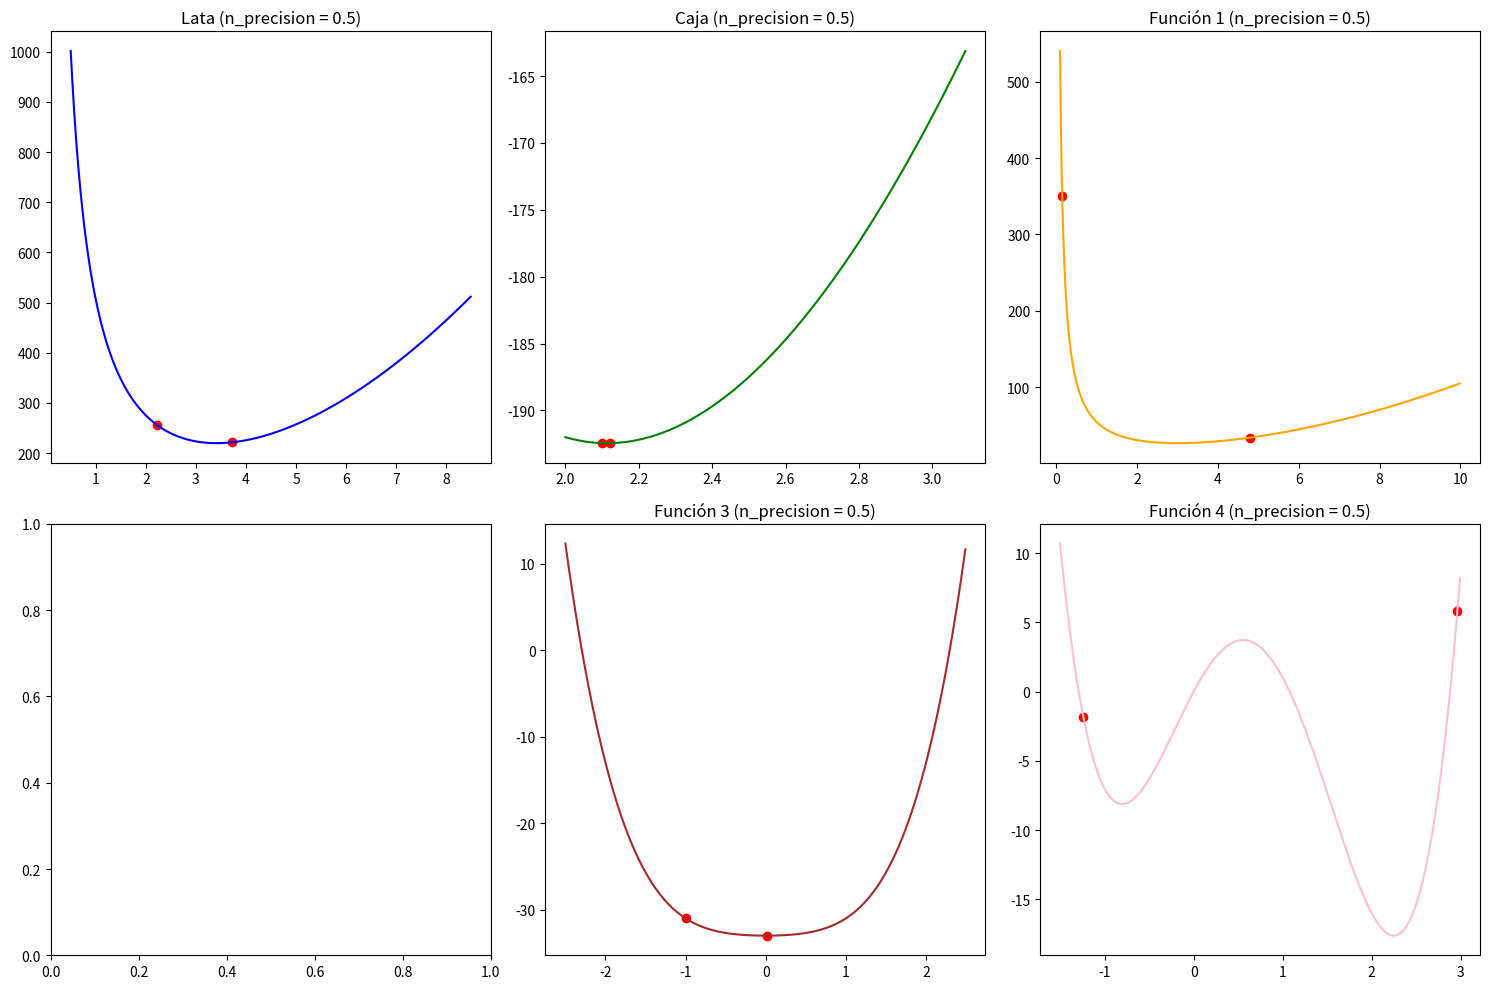
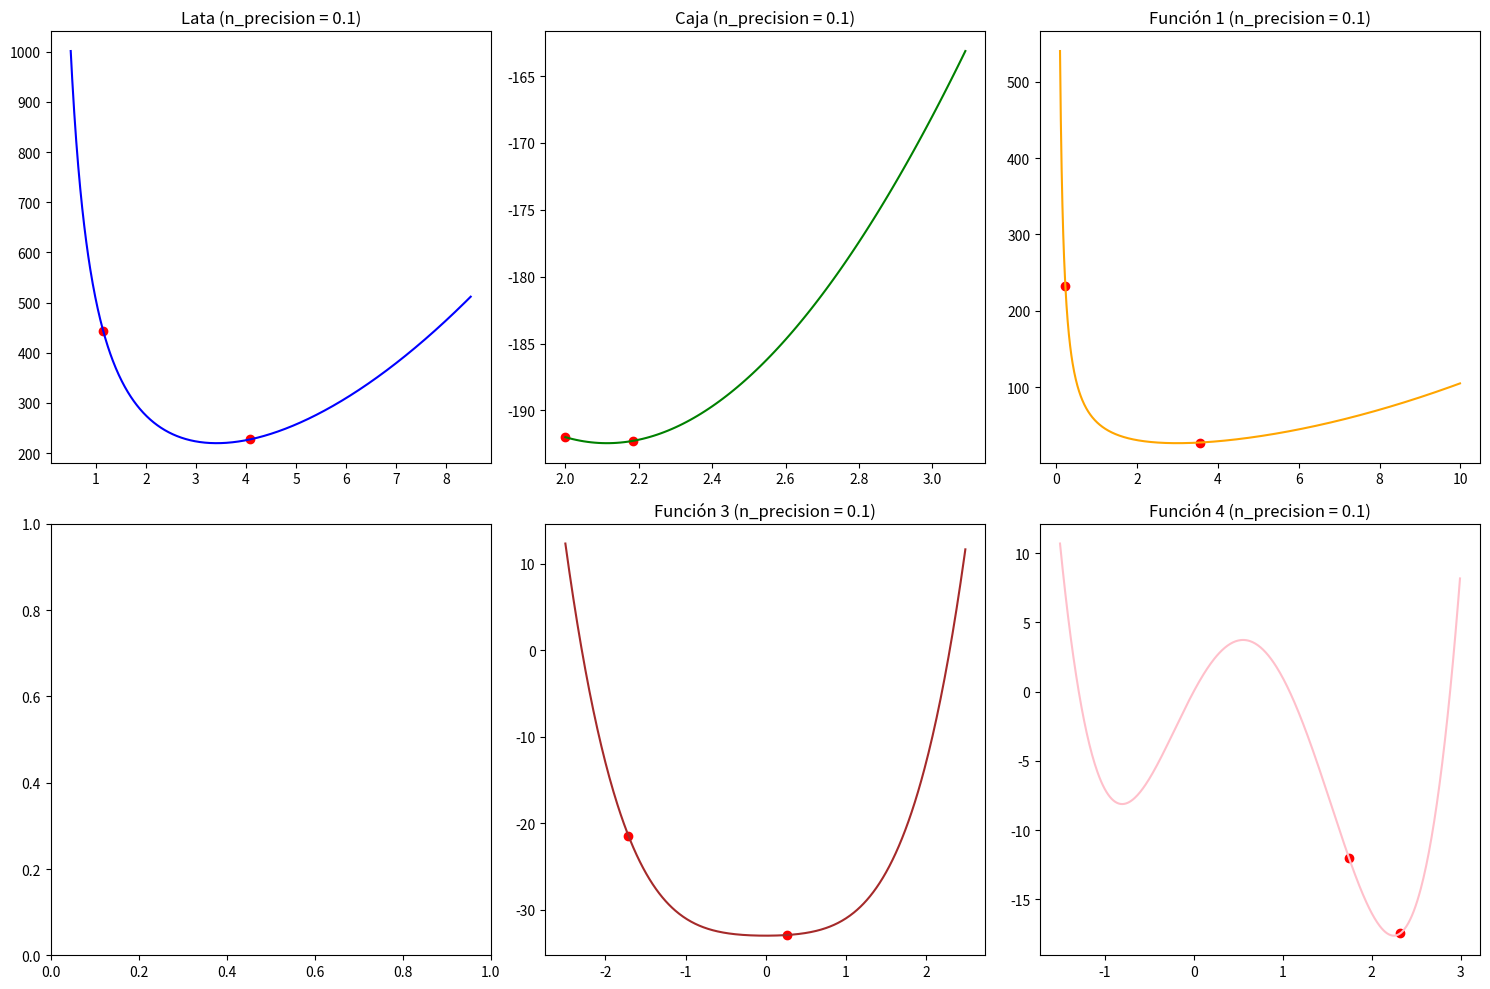
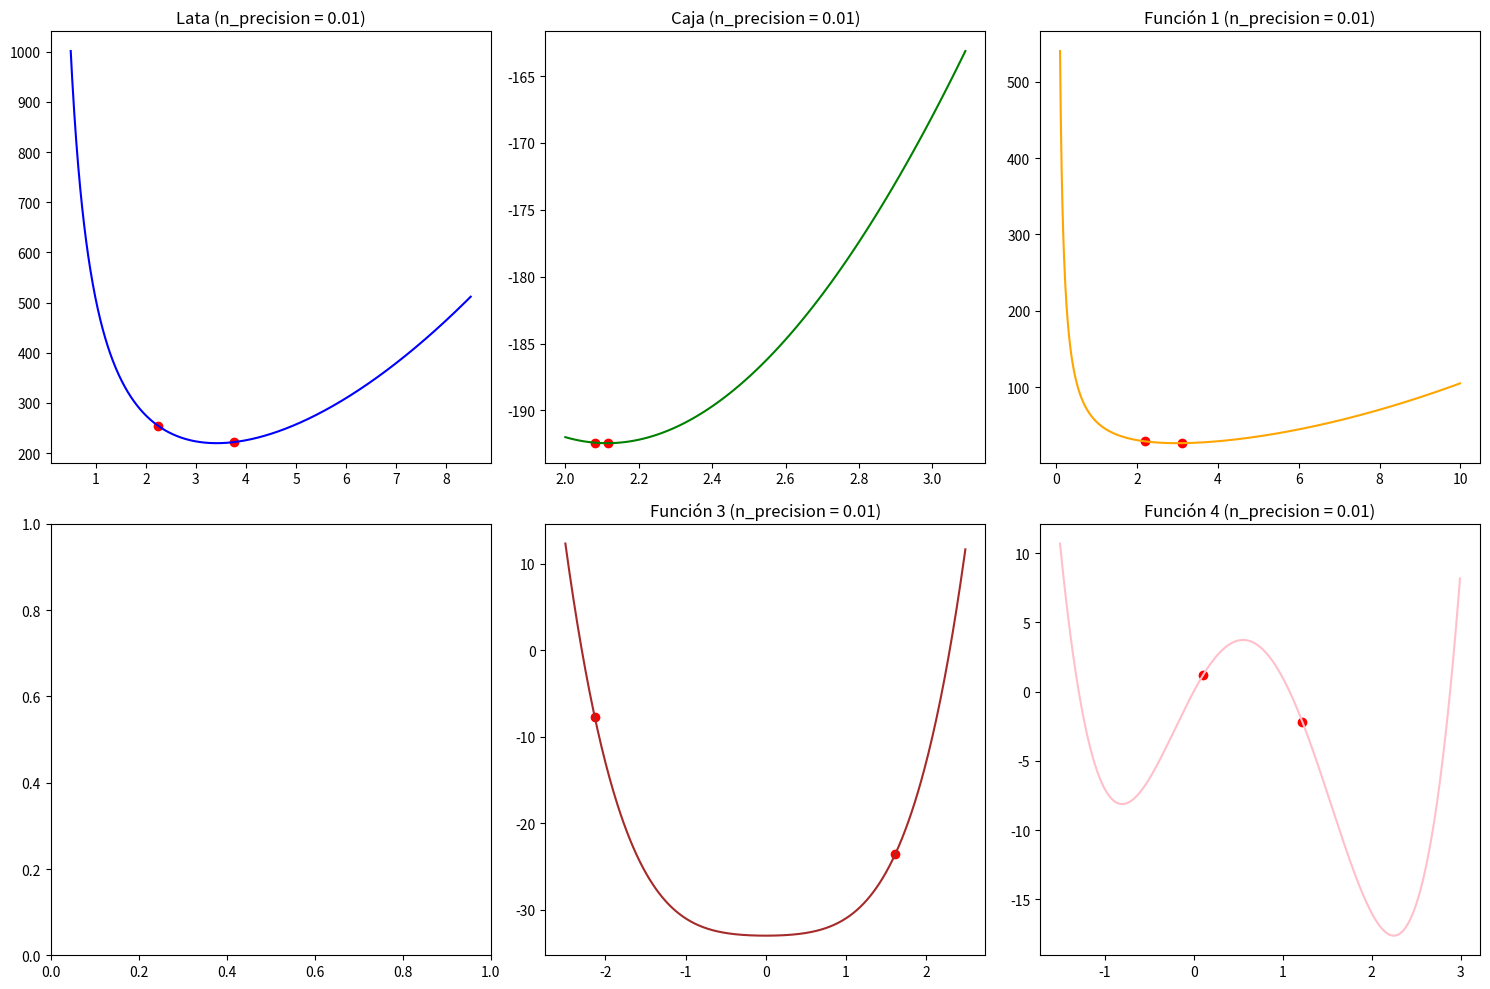
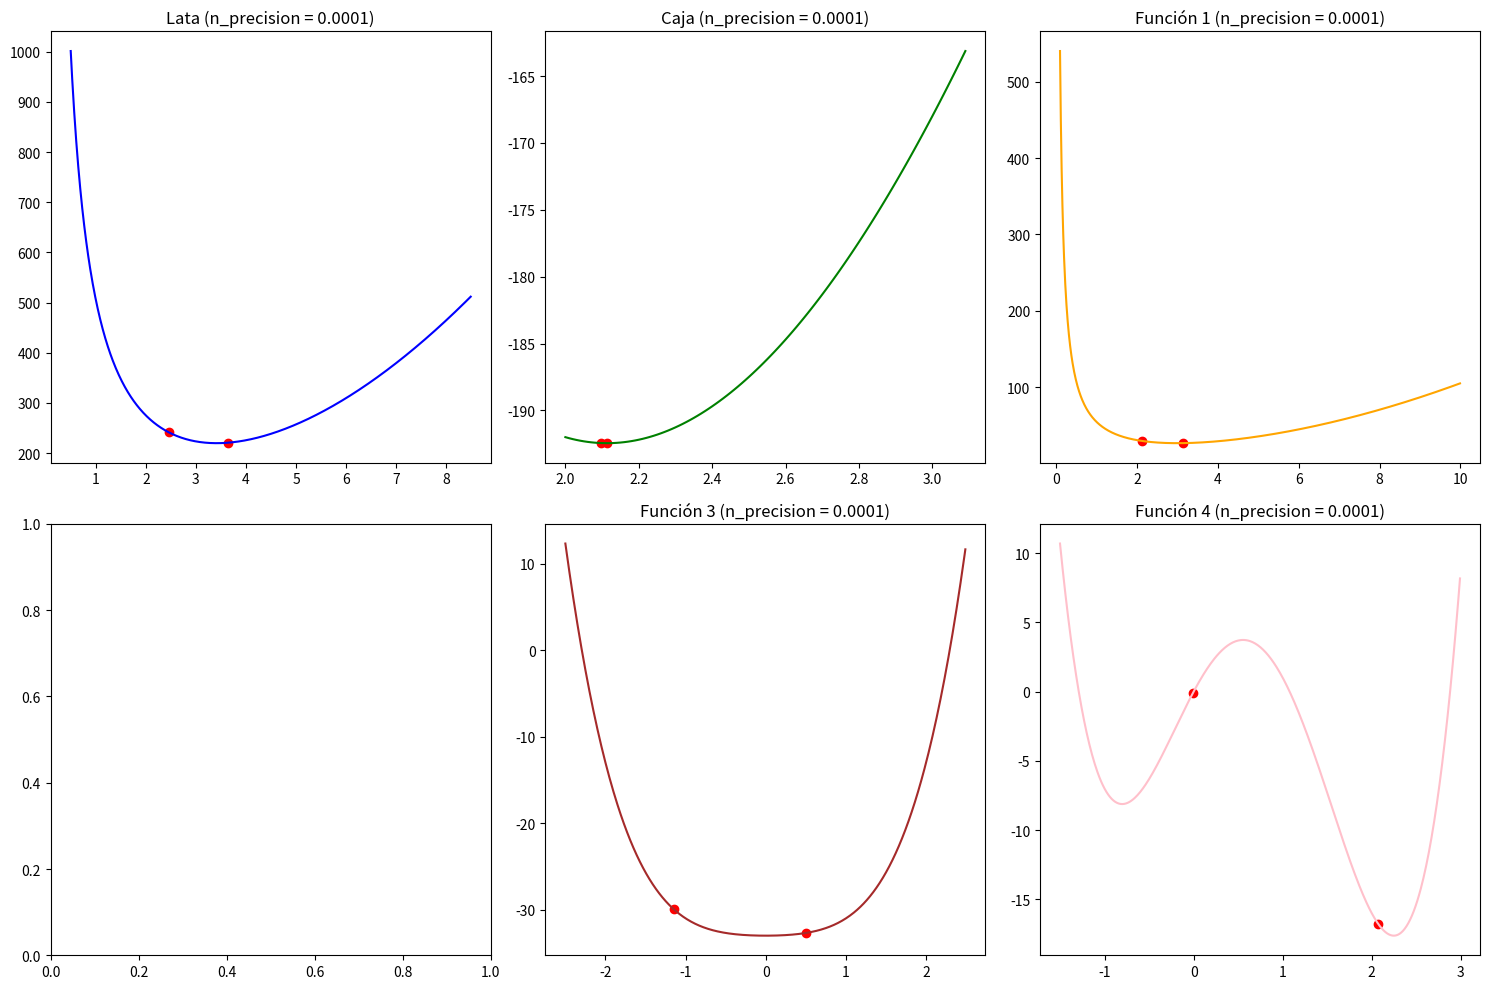

Here is the Python script that generated these plots, in order:
import numpy as np
import matplotlib.pyplot as plt
from mpl_toolkits.mplot3d import Axes3D


# x = np.arange(0.5, 8.5, 0.5)
def lata(x):
    operacion = ((2 * np.pi) * (x**2) + 500/x)
    return operacion

# x = np.arange(2, 3.1, 0.1)

def caja(x):
    return -1*(((20 - (2 * x)) * (10 - (2 * x))) * (x))


# Valores entre 0 o igual a 10
def funcion1(x):
    operacion = (x**2) + (54/x)
    return operacion

# Valores entre 0 o igual a 5
def funcion2(x):
    operacion = (x**3) + (2*x) - 3
    return operacion

# Valores entre -2.5 o igual a 2.5
def funcion3(x):
    operacion = (x**4) + (x**2) - 33
    return operacion

# Valores entre -1.5 o igual a 3
def funcion4(x):
    operacion = (3*(x**4)) - (8*(x**3)) - (6*(x**2)) + (12*x) 
    return operacion


def prueba(x):
    return (x**2)


def primera_derivada(x_actual,f):
    delta=0.0001
    numerador= f(x_actual + delta) - f (x_actual - delta) 
    return numerador / (2 * delta)

def segunda_derivada(x_actual,f):
    delta=0.0001
    numerado= f(x_actual + delta) - (2 * f (x_actual + f(x_actual- delta))) 
    return numerado / (delta**2)




def metodo_biseccion(x, e, funcion):
    a_orginal = x[0]
    b_original = x[-1] 

    a = np.random.uniform(a_orginal, b_original)
    b = np.random.uniform(a_orginal, b_original)







    # a por a nueva
    # b por b nueva
    while(primera_derivada(a, funcion) > 0):
        a = np.random.uniform(a_orginal, b_original)
    
    while (primera_derivada(b, funcion) < 0): 
        b = np.random.uniform(a_orginal, b_original)
    
    x1=a
    x2=b
    z = ((x2+x1)/2)
    
    while(primera_derivada(z, funcion) > e):
        if primera_derivada(z, funcion) < 0: 
            x1 = z
            z = 0
            z = int((x2+x1)/2)

        elif primera_derivada(z,funcion) > 0: 
            x2 = z
            z = 0
            z = ((x2+x1)/2)
    
    return x1 , x2






def plot_function(ax, x_range, y_values, label, color):
    ax.plot(x_range, y_values, label=label, color=color)


def plot_points(ax, x_values, y_values, label, color):
    ax.scatter(x_values, y_values, label=label, color=color)

n_precisions = [0.5, 0.1, 0.01, 0.0001]

for n_precision in n_precisions:
    # Definición de los rangos para cada función
    x_lata = np.arange(0.5, 8.5, 0.01)
    x_caja = np.arange(2, 3.1, 0.01)
    x_funcion1 = np.arange(0.1, 10, 0.01)
    # x_funcion2 = np.arange(0.1, 5, 0.01)
    x_funcion3 = np.arange(-2.5, 2.5, 0.01)
    x_funcion4 = np.arange(-1.5, 3, 0.01)

    # Ejecutar la búsqueda exhaustiva y obtener los puntos mínimos para cada función
    min_lata = metodo_biseccion(x_lata, n_precision, lata)
    min_caja = metodo_biseccion(x_caja,n_precision, caja)
    min_funcion1 = metodo_biseccion(x_funcion1, n_precision, funcion1)
    # min_funcion2 = metodo_biseccion(x_funcion2, n_precision, funcion2)
    min_funcion3 = metodo_biseccion(x_funcion3, n_precision, funcion3)
    min_funcion4 = metodo_biseccion(x_funcion4, n_precision, funcion4)

    # Calcular los valores de las funciones en los rangos dados
    y_lata = lata(x_lata)
    y_caja = caja(x_caja)
    y_funcion1 = funcion1(x_funcion1)
    # y_funcion2 = funcion2(x_funcion2)
    y_funcion3 = funcion3(x_funcion3)
    y_funcion4 = funcion4(x_funcion4)

    # Graficar
    fig, axs = plt.subplots(2, 3, figsize=(15, 10))

    plot_function(axs[0, 0], x_lata, y_lata, 'Lata', 'blue')
    plot_points(axs[0, 0], [min_lata[0], min_lata[1]], [lata(min_lata[0]), lata(min_lata[1])], 'Min Lata', 'red')
    axs[0, 0].set_title(f'Lata (n_precision = {n_precision})')

    plot_function(axs[0, 1], x_caja, y_caja, 'Caja', 'green')
    plot_points(axs[0, 1], [min_caja[0], min_caja[1]], [caja(min_caja[0]), caja(min_caja[1])], 'Min Caja', 'red')
    axs[0, 1].set_title(f'Caja (n_precision = {n_precision})')

    plot_function(axs[0, 2], x_funcion1, y_funcion1, 'Función 1', 'orange')
    plot_points(axs[0, 2], [min_funcion1[0], min_funcion1[1]], [funcion1(min_funcion1[0]), funcion1(min_funcion1[1])], 'Min Función 1', 'red')
    axs[0, 2].set_title(f'Función 1 (n_precision = {n_precision})')

    # plot_function(axs[1, 0], x_funcion2, y_funcion2, 'Función 2', 'purple')g

    plot_function(axs[1, 1], x_funcion3, y_funcion3, 'Función 3', 'brown')
    plot_points(axs[1, 1], [min_funcion3[0], min_funcion3[1]], [funcion3(min_funcion3[0]), funcion3(min_funcion3[1])], 'Min Función 3', 'red')
    axs[1, 1].set_title(f'Función 3 (n_precision = {n_precision})')

    plot_function(axs[1, 2], x_funcion4, y_funcion4, 'Función 4', 'pink')
    plot_points(axs[1, 2], [min_funcion4[0], min_funcion4[1]], [funcion4(min_funcion4[0]), funcion4(min_funcion4[1])], 'Min Función 4', 'red')
    axs[1, 2].set_title(f'Función 4 (n_precision = {n_precision})')

    plt.tight_layout()
    plt.show()